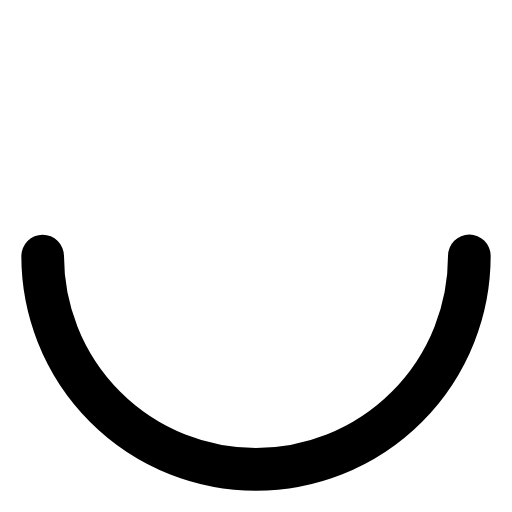
t = 0.00 s
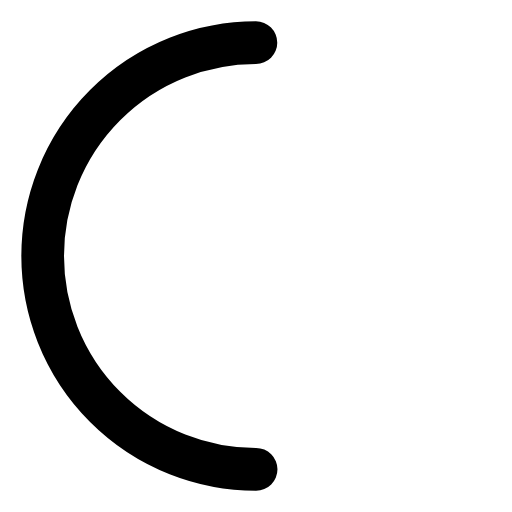
t = 0.20 s
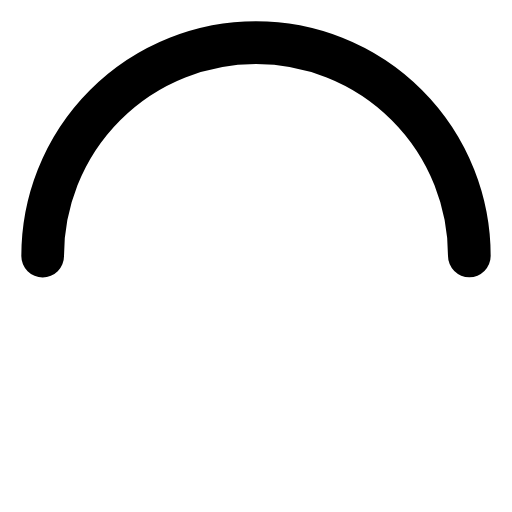
t = 0.40 s
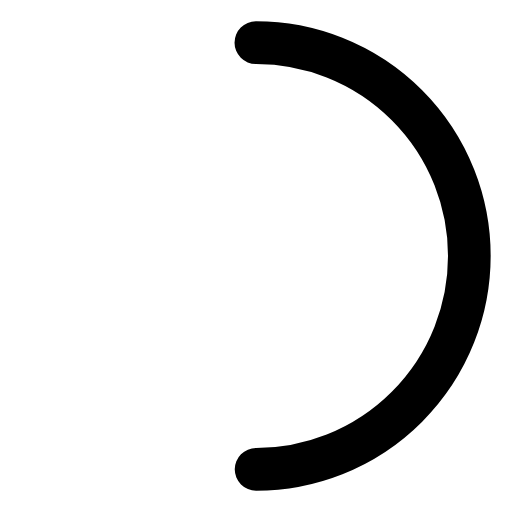
t = 0.60 s

The animated SVG that drew these frames (rendered in a browser with its animation timeline set to each time). Animation: 1 SMIL element (animateTransform=1); one cycle of 0.80 s, repeats indefinitely.

<svg xmlns="http://www.w3.org/2000/svg" viewBox="0 0 24 24" fill="none">
  <circle cx="12" cy="12" r="10" stroke="currentColor" stroke-width="2" stroke-linecap="round" stroke-dasharray="31.4 31.4" transform-origin="center">
    <animateTransform attributeName="transform" type="rotate" from="0" to="360" dur="0.8s" repeatCount="indefinite"/>
  </circle>
</svg>
